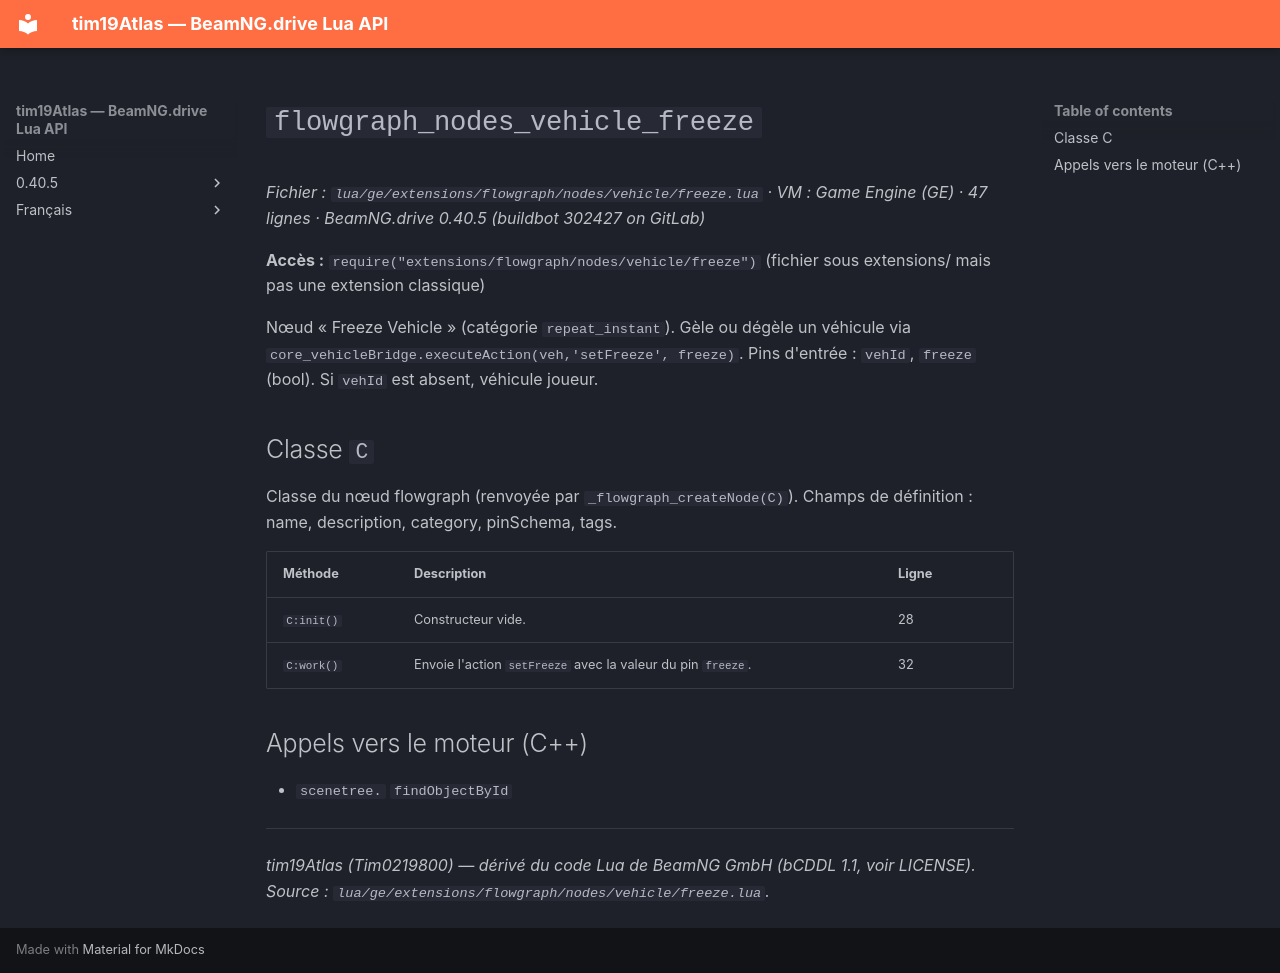

repository: Tim0219800/beamng-lua-atlas · page: fr/0.40.5/ge/extensions/flowgraph/nodes/vehicle/freeze.html · generator: mkdocs

# `flowgraph_nodes_vehicle_freeze`

*Fichier : `lua/ge/extensions/flowgraph/nodes/vehicle/freeze.lua` · VM : Game Engine (GE) · 47 lignes · BeamNG.drive 0.40.5 (buildbot 302427 on GitLab)*

**Accès :** `require("extensions/flowgraph/nodes/vehicle/freeze")` (fichier sous extensions/ mais pas une extension classique)

Nœud « Freeze Vehicle » (catégorie `repeat_instant`). Gèle ou dégèle un véhicule via `core_vehicleBridge.executeAction(veh,'setFreeze', freeze)`. Pins d'entrée : `vehId`, `freeze` (bool). Si `vehId` est absent, véhicule joueur.

## Classe `C`

Classe du nœud flowgraph (renvoyée par `_flowgraph_createNode(C)`). Champs de définition : name, description, category, pinSchema, tags.

| Méthode | Description | Ligne |
|---|---|---|
| `C:init()` | Constructeur vide. | 28 |
| `C:work()` | Envoie l'action `setFreeze` avec la valeur du pin `freeze`. | 32 |

## Appels vers le moteur (C++)

- `scenetree.` `findObjectById`

---
*tim19Atlas (Tim0219800) — dérivé du code Lua de BeamNG GmbH (bCDDL 1.1, voir LICENSE). Source : `lua/ge/extensions/flowgraph/nodes/vehicle/freeze.lua`.*
